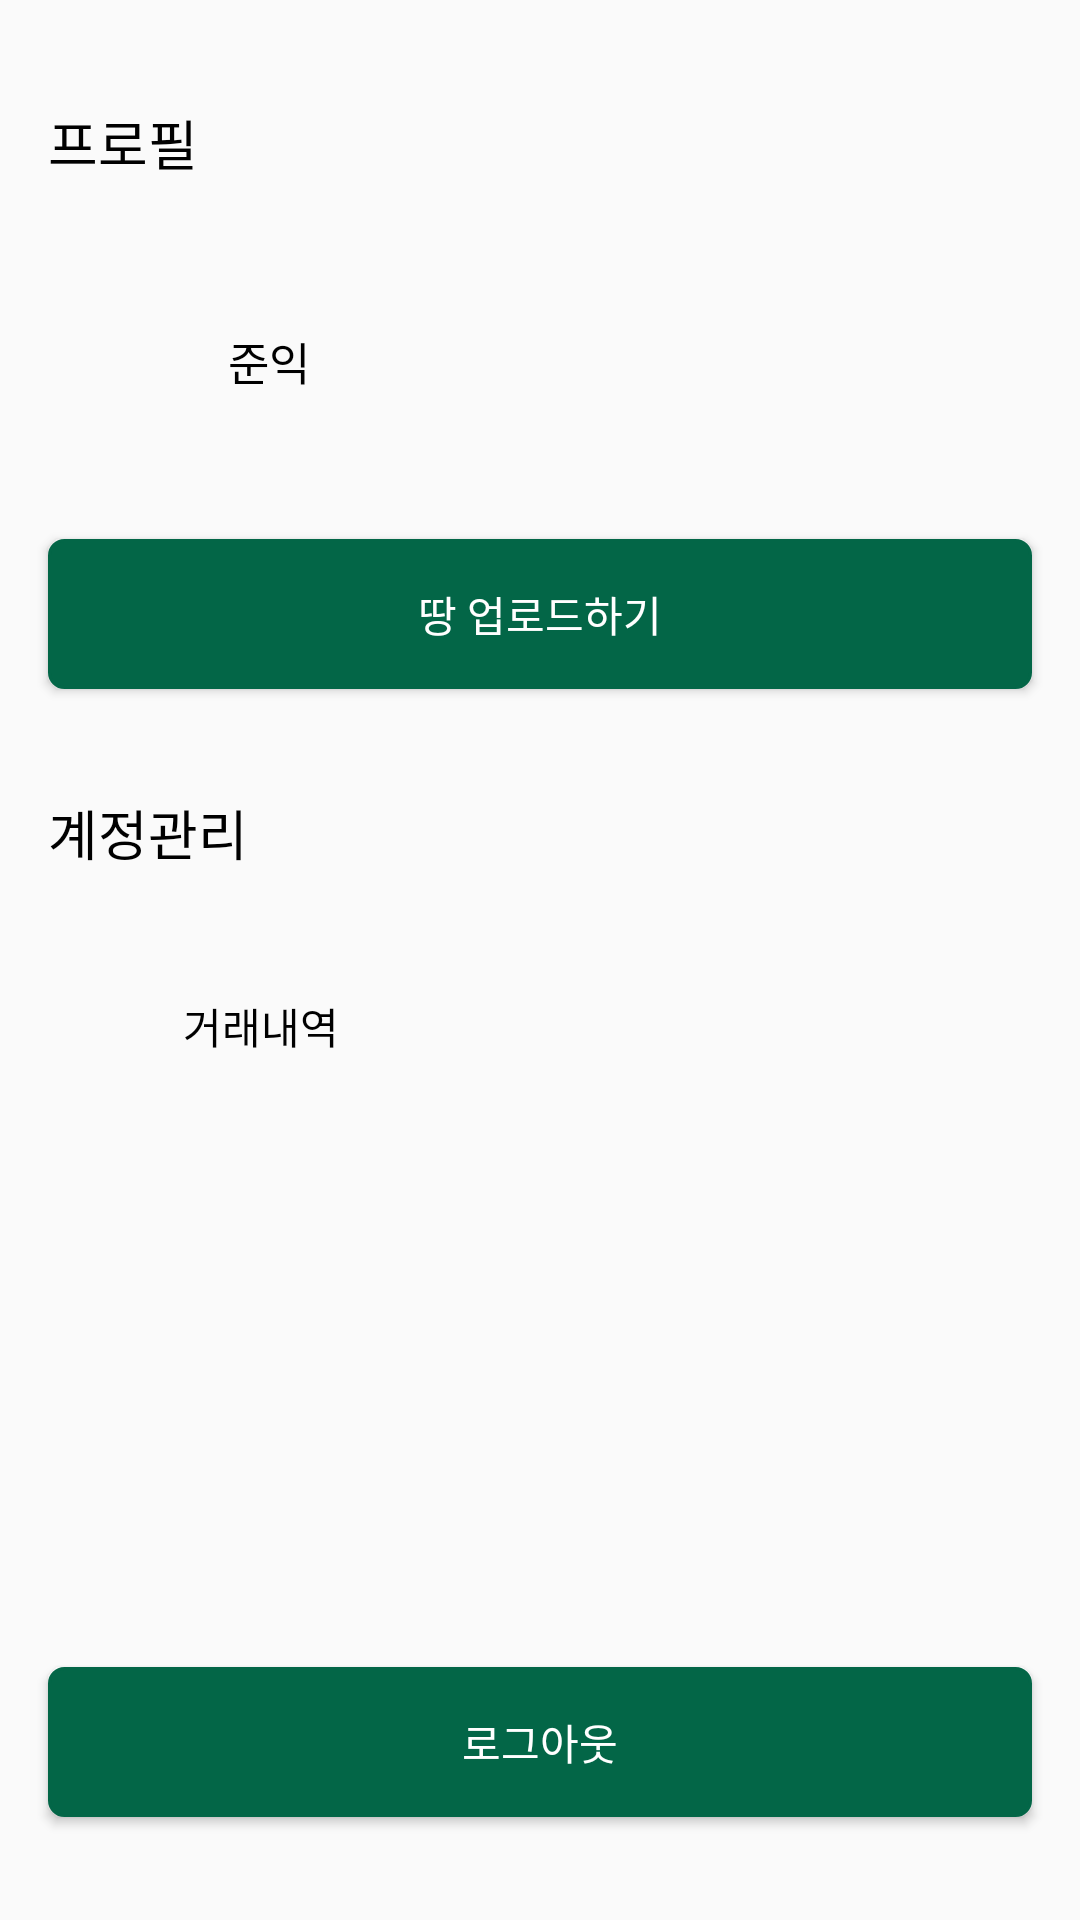

The Android layout XML behind this screen, and the referenced resources:
<!-- AndroidManifest.xml: application theme Theme.GaGoFarm -->
<!-- res/layout/fragment_profile.xml -->
<?xml version="1.0" encoding="utf-8"?>
<FrameLayout xmlns:android="http://schemas.android.com/apk/res/android"
    xmlns:app="http://schemas.android.com/apk/res-auto"
    xmlns:tools="http://schemas.android.com/tools"
    android:layout_width="match_parent"
    android:layout_height="match_parent"
    tools:context=".fragments.ProfileFragment">

    <androidx.constraintlayout.widget.ConstraintLayout
        android:layout_width="match_parent"
        android:layout_height="match_parent">

        <TextView
            android:id="@+id/textView3"
            android:layout_width="wrap_content"
            android:layout_height="wrap_content"
            android:layout_marginLeft="16dp"
            android:fontFamily="@font/gmargetsansmedium"
            android:text="프로필"
            android:textColor="#000000"
            android:textSize="18sp"
            app:layout_constraintBottom_toTopOf="@+id/profileImageView"
            app:layout_constraintStart_toStartOf="parent"
            app:layout_constraintTop_toTopOf="parent" />

        <ImageView
            android:id="@+id/profileImageView"
            android:layout_width="50dp"
            android:layout_height="50dp"
            android:layout_marginLeft="16dp"
            app:layout_constraintBottom_toTopOf="@+id/ProfileUploadBtn"
            app:layout_constraintStart_toStartOf="parent"
            app:layout_constraintTop_toBottomOf="@+id/textView3"
            tools:src="@tools:sample/avatars" />

        <Button
            android:id="@+id/ProfileUploadBtn"
            android:layout_width="0dp"
            android:layout_height="wrap_content"
            android:layout_marginLeft="16dp"
            android:layout_marginRight="16dp"
            android:background="@drawable/round_btn_filled"
            android:fontFamily="@font/gmargetsansmedium"
            android:text="땅 업로드하기"
            android:textColor="#FFFFFF"
            app:layout_constraintBottom_toTopOf="@+id/textView4"
            app:layout_constraintEnd_toEndOf="parent"
            app:layout_constraintStart_toStartOf="parent"
            app:layout_constraintTop_toBottomOf="@+id/profileImageView" />

        <TextView
            android:id="@+id/textView4"
            android:layout_width="wrap_content"
            android:layout_height="wrap_content"
            android:layout_marginLeft="16dp"
            android:fontFamily="@font/gmargetsansmedium"
            android:text="계정관리"
            android:textColor="#000000"
            android:textSize="18sp"
            app:layout_constraintBottom_toTopOf="@+id/imageView7"
            app:layout_constraintStart_toStartOf="parent"
            app:layout_constraintTop_toBottomOf="@+id/ProfileUploadBtn" />

        <ImageView
            android:id="@+id/imageView7"
            android:layout_width="34dp"
            android:layout_height="34dp"
            android:layout_marginLeft="16dp"
            android:layout_marginBottom="162dp"
            app:layout_constraintBottom_toTopOf="@+id/ProfileLogoutBtn"
            app:layout_constraintStart_toStartOf="parent"
            app:layout_constraintTop_toBottomOf="@+id/textView4"
            tools:src="@tools:sample/avatars" />

        <Button
            android:id="@+id/ProfileLogoutBtn"
            android:layout_width="0dp"
            android:layout_height="wrap_content"
            android:layout_marginLeft="16dp"
            android:layout_marginRight="16dp"
            android:background="@drawable/round_btn_filled"
            android:fontFamily="@font/gmargetsansmedium"
            android:text="로그아웃"
            android:textColor="#FFFFFF"
            app:layout_constraintBottom_toBottomOf="parent"
            app:layout_constraintEnd_toEndOf="parent"
            app:layout_constraintStart_toStartOf="parent"
            app:layout_constraintTop_toBottomOf="@+id/imageView7" />

        <TextView
            android:id="@+id/profileTitle"
            android:layout_width="wrap_content"
            android:layout_height="wrap_content"
            android:layout_marginLeft="10dp"
            android:fontFamily="@font/gmargetsansmedium"
            android:text="준익"
            android:textColor="#000000"
            android:textSize="15sp"
            app:layout_constraintBottom_toBottomOf="@+id/profileImageView"
            app:layout_constraintStart_toEndOf="@+id/profileImageView"
            app:layout_constraintTop_toTopOf="@+id/profileImageView" />

        <TextView
            android:id="@+id/textView6"
            android:layout_width="wrap_content"
            android:layout_height="wrap_content"
            android:layout_marginLeft="11dp"
            android:fontFamily="@font/gmargetsansmedium"
            android:text="거래내역"
            android:textColor="#000000"
            app:layout_constraintBottom_toBottomOf="@+id/imageView7"
            app:layout_constraintStart_toEndOf="@+id/imageView7"
            app:layout_constraintTop_toTopOf="@+id/imageView7" />

        <ImageView
            android:id="@+id/goBtn"
            android:layout_width="wrap_content"
            android:layout_height="wrap_content"
            android:layout_marginRight="16dp"
            app:layout_constraintBottom_toBottomOf="@+id/textView6"
            app:layout_constraintEnd_toEndOf="parent"
            app:layout_constraintTop_toTopOf="@+id/textView6"
            tools:src="@drawable/back" />
    </androidx.constraintlayout.widget.ConstraintLayout>
</FrameLayout>
<!-- resources referenced by this layout -->
<resources>
  <!-- drawable back: png bitmap (drawable, 360 bytes) -->
  <!-- drawable round_btn_filled (drawable) -->
  <?xml version="1.0" encoding="utf-8"?>
  <shape xmlns:android="http://schemas.android.com/apk/res/android"
      android:shape="rectangle">
      <solid
          android:color="@color/main_green"/>
      <stroke
          android:width="1dp"
          android:color="@color/main_green" />
      <size
          android:width="36dp"
          android:height="50dp" />
      <corners android:radius="5dp" />
  </shape>
  <style name="Theme.GaGoFarm" parent="Theme.AppCompat.Light.NoActionBar">
          
          <item name="colorPrimary">@color/purple_500</item>
          <item name="colorPrimaryVariant">@color/purple_700</item>
          <item name="colorOnPrimary">@color/white</item>
          
          <item name="colorSecondary">@color/teal_200</item>
          <item name="colorSecondaryVariant">@color/teal_700</item>
          <item name="colorOnSecondary">@color/black</item>
          
          <item name="android:statusBarColor">#000000</item>
          
      </style>
  <color name="main_green"> #036647 </color>
  <color name="purple_500">#FF6200EE</color>
  <color name="purple_700">#FF3700B3</color>
  <color name="white">#FFFFFFFF</color>
  <color name="teal_200">#FF03DAC5</color>
  <color name="teal_700">#FF018786</color>
  <color name="black">#FF000000</color>
</resources>
